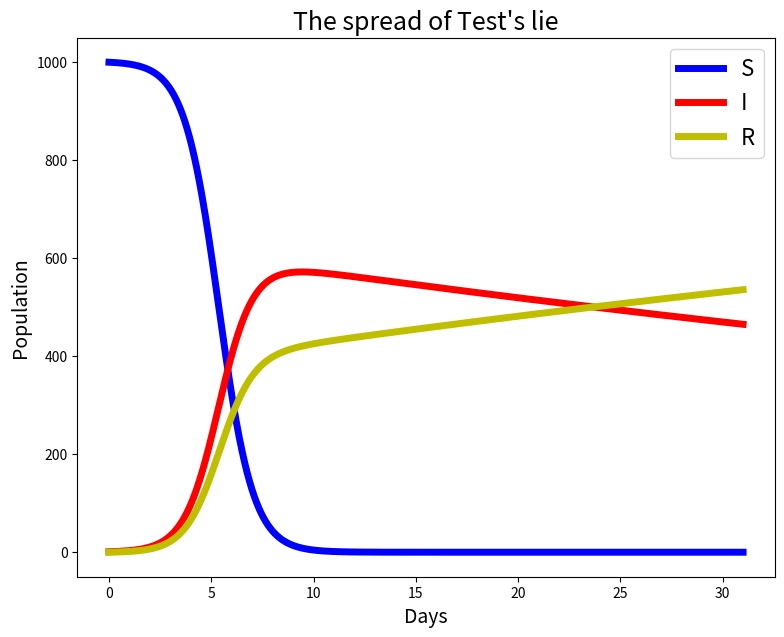

Here is the Python script that generated this plot:
import numpy as np
import matplotlib.pyplot as plt
#https://github.com/izabelaguiar/The-Mathematics-of-Gossip/blob/master/The%20Mathematics%20of%20Gossip.ipynb
#https://scholarship.claremont.edu/cgi/viewcontent.cgi?referer=&httpsredir=1&article=1048&context=codee

def RK4(fun, y0, times, args=None):
    h = times[1]-times[0]
    y = np.zeros((len(y0), len(times)))
    ly = len(y0)
    y[:, 0] = y0.reshape((ly,))
    for i in range(len(times)-1):
        k1 = h * fun(y[:, i], args)
        k2 = h * fun(y[:, i] + k1/2, args)
        k3 = h * fun(y[:, i] + k2/2, args)
        k4 = h * fun(y[:, i] + k3, args)
        y[:, i+1] = (y[:, i] + k1/6 + k2/3 + k3/3 + k4/6).reshape((ly,))
    return y.T

delta = 0.01

def gossip(Y, args):
    #Y is a state vector, starting with the defined initial conditions.
    #args is an array of the parameters necessary for the model
    #the value returned, dYdt is given from the system of ODEs defined above.
    beta, gamma, p, alpha = args
    S, I, R = Y
    dYdt = np.array([-beta * S * I,\
                     p * beta * S * I - gamma * I + alpha * R,\
                     gamma * I - alpha * R + (1-p) * beta * S * I])
    return dYdt

def parameters(gossiper, b=None, g=None, p=None, a=None):
    #this function is an easy way to access the anthropomorphized sensitivity analyses
    #the string gossiper is required. If the string is not one defined below, values
    #b, g, p, and a must also be sent to the function.
    #the returned values are the parameter values for beta, gamma, rho, and alpha.
    if gossiper == 'Regina George':
        beta = 0.03
        gamma = 0.1
        p = 0.2
        alpha = 0.
    elif gossiper == 'Dr. Neverheardofher':
        beta = 0.0001
        gamma = 0.00001
        p = 0.99
        alpha = 0.
    elif gossiper == 'the Conwoman':
        beta = 0.003
        gamma = 0.001
        p = 0.7
        alpha = 0.009
    elif gossiper == 'Test':
        beta = 0.002
        gamma = 0.01
        p = 0.6
        alpha = 0
    else:
        beta = b
        gamma = g
        p = p
        alpha = a
    return beta, gamma, p, alpha

TotalPopulation = 1000
RumorStarters = 1
IC = np.array([TotalPopulation-RumorStarters, RumorStarters, 0.])

Days = 31.
times = np.arange(0., Days+delta, delta)

gossiper = 'Test'
Rumor = RK4(gossip, IC, times, parameters(gossiper))

with plt.rc_context({'figure.figsize':(9,7)}):
    plt.plot(times, Rumor[:, 0], lw='5', c = 'b', label= 'S')
    plt.plot(times, Rumor[:, 1], lw='5', c = 'r', label = 'I')
    plt.plot(times, Rumor[:, 2], lw='5', c = 'y', label = 'R')
    leg = plt.legend(loc='upper right',fontsize = 16)
    plt.xlabel('Days', fontsize = 14)
    plt.ylabel('Population', fontsize = 14)
    plt.title('The spread of '+gossiper+'\'s lie', fontsize = 18)
    plt.show()